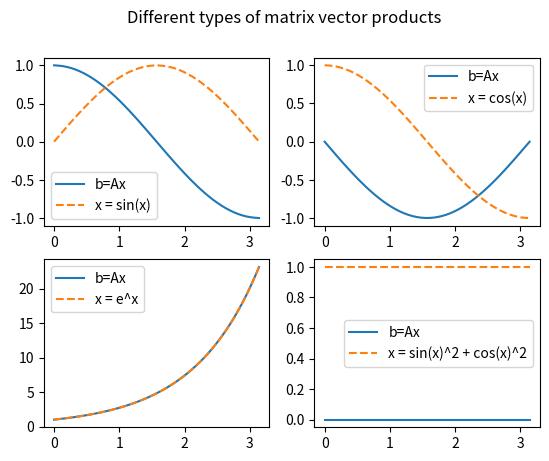

This chart was generated by the following Python code:
import numpy as np
import matplotlib.pyplot as plt
from scipy import sparse


def make_matrix(x):
    # Creation of the "Mystery matrix" on the given uniform grid. The mystery matrix calculates the derivative of the
    # function deduced by the plotted graphs.
    # Derivation: Nani?

    N = len(x)
    h = x[1]-x[0]
    off_diag = np.ones((N-1,))  # Creates an array with only values 1.
    A = np.zeros((N,N)) - np.diag(off_diag,-1) + np.diag(off_diag,1)
    A[0,0:3] = [-3.0,4.0,-1.0] 
    A[-1,-3:] = [1.0,-4.0,3.0]
    return A/h/2

def main():
    # Defines the functions which we imply the mystery matrix

    N = 50
    grid = np.linspace(0,np.pi,N)
    x1 = np.sin(grid)
    x2 = np.cos(grid)
    x3 = np.exp(grid)
    x4 = np.sin(grid)**2+np.cos(grid)**2


    A = make_matrix(grid)
    
    # calculate here b=Ax as described in the problem setup
    b1 = np.dot(A, x1)
    b2 = np.dot(A, x2)
    b3 = np.dot(A, x3)
    b4 = np.dot(A, x4)

    # Plotting the 4 plots in the same figure
    fig = plt.figure()
    f1 = fig.add_subplot(221)
    f2 = fig.add_subplot(222)
    f3 = fig.add_subplot(223)
    f4 = fig.add_subplot(224)

    f1.plot(grid, b1, grid, x1, '--')
    f1.legend(["b=Ax", "x = sin(x)"])
    f2.plot(grid, b2, grid, x2, '--')
    f2.legend(["b=Ax", "x = cos(x)"])
    f3.plot(grid, b3, grid, x3, '--')
    f3.legend(["b=Ax", "x = e^x"])
    f4.plot(grid, b4, grid, x4, '--')
    f4.legend(["b=Ax", "x = sin(x)^2 + cos(x)^2"])
    fig.suptitle("Different types of matrix vector products")
    plt.show()

if __name__=="__main__":
    main()



